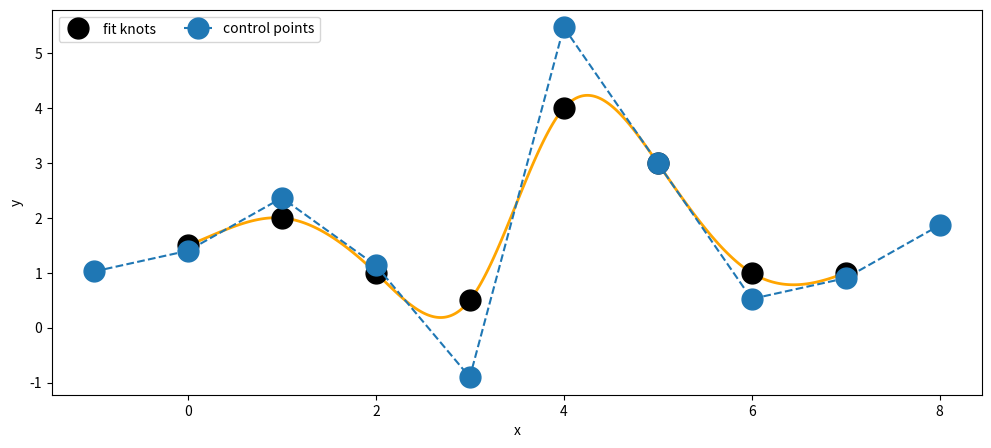

This chart was generated by the following Python code:
import matplotlib.pyplot as plt
import numpy as np
# fit knots
x=[0,1,2,3,4,5,6,7]
y=[1.5,2,1,0.5,4,3,1,1]
Px=np.concatenate(([0],x,[0]))
Py=np.concatenate(([0],y,[0]))
# interpolation equations
n=len(x)
phi=np.zeros((n+2,n+2))
for i in range(n):
    phi[i+1,i]=1
    phi[i+1,i+1]=4
    phi[i+1,i+2]=1
# end condition constraints 
phi[0,0]=-3
phi[0,2]=3
phi[0,n-1]=3
phi[0,n+1]=-3
phi[n+1,0]=6
phi[n+1,1]=-12
phi[n+1,2]=6
phi[n+1,n-1]=-6
phi[n+1,n]=12
phi[n+1,n+1]=-6
# passage matrix
phi_inv = np.linalg.inv(phi)
# control points
Qx=6*phi_inv.dot(Px)
Qy=6*phi_inv.dot(Py)
# figure plot
plt.figure(figsize=(12, 5))
t=np.linspace(0,1,num=101)
for k in range(0,n-1):
    x_t=1.0/6.0*(((1-t)**3)*Qx[k]+(3*t**3-6*t**2+4)*Qx[k+1]+(-3*t**3+3*t**2+3*t+1)*Qx[k+2]+(t**3)*Qx[k+3])
    y_t=1.0/6.0*(((1-t)**3)*Qy[k]+(3*t**3-6*t**2+4)*Qy[k+1]+(-3*t**3+3*t**2+3*t+1)*Qy[k+2]+(t**3)*Qy[k+3])  
    plt.plot(x_t,y_t,'k',linewidth=2.0,color='orange')
plt.plot(x, y, 'ko', label='fit knots',markersize=15.0)
plt.plot(Qx, Qy, 'o--', label='control points',markersize=15.0)
plt.xlabel('x')
plt.ylabel('y')
plt.legend(loc='upper left', ncol=2)
plt.savefig('cubic_spline_end-to-end_tangent_continuity.png')
plt.show()